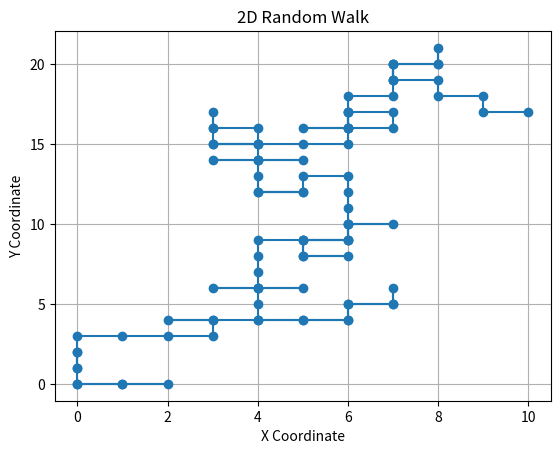

Recreate this plot in Python.
import numpy as np
import matplotlib.pyplot as plt
from random import randint

def task_func(POINTS=100):
    # Initialize arrays to store the x and y coordinates
    x_coords = np.zeros(POINTS)
    y_coords = np.zeros(POINTS)
    
    # Define possible directions: right, left, up, down
    directions = [(1, 0), (-1, 0), (0, 1), (0, -1)]
    
    # Generate the random walk
    for i in range(1, POINTS):
        dx, dy = directions[randint(0, 3)]
        x_coords[i] = x_coords[i - 1] + dx
        y_coords[i] = y_coords[i - 1] + dy
    
    # Plot the random walk
    fig, ax = plt.subplots()
    ax.plot(x_coords, y_coords, marker='o', linestyle='-')
    ax.set_title('2D Random Walk')
    ax.set_xlabel('X Coordinate')
    ax.set_ylabel('Y Coordinate')
    ax.grid(True)
    
    # Show the plot
    plt.show()
    
    # Return the figure object
    return fig

# Example usage
task_func(100)